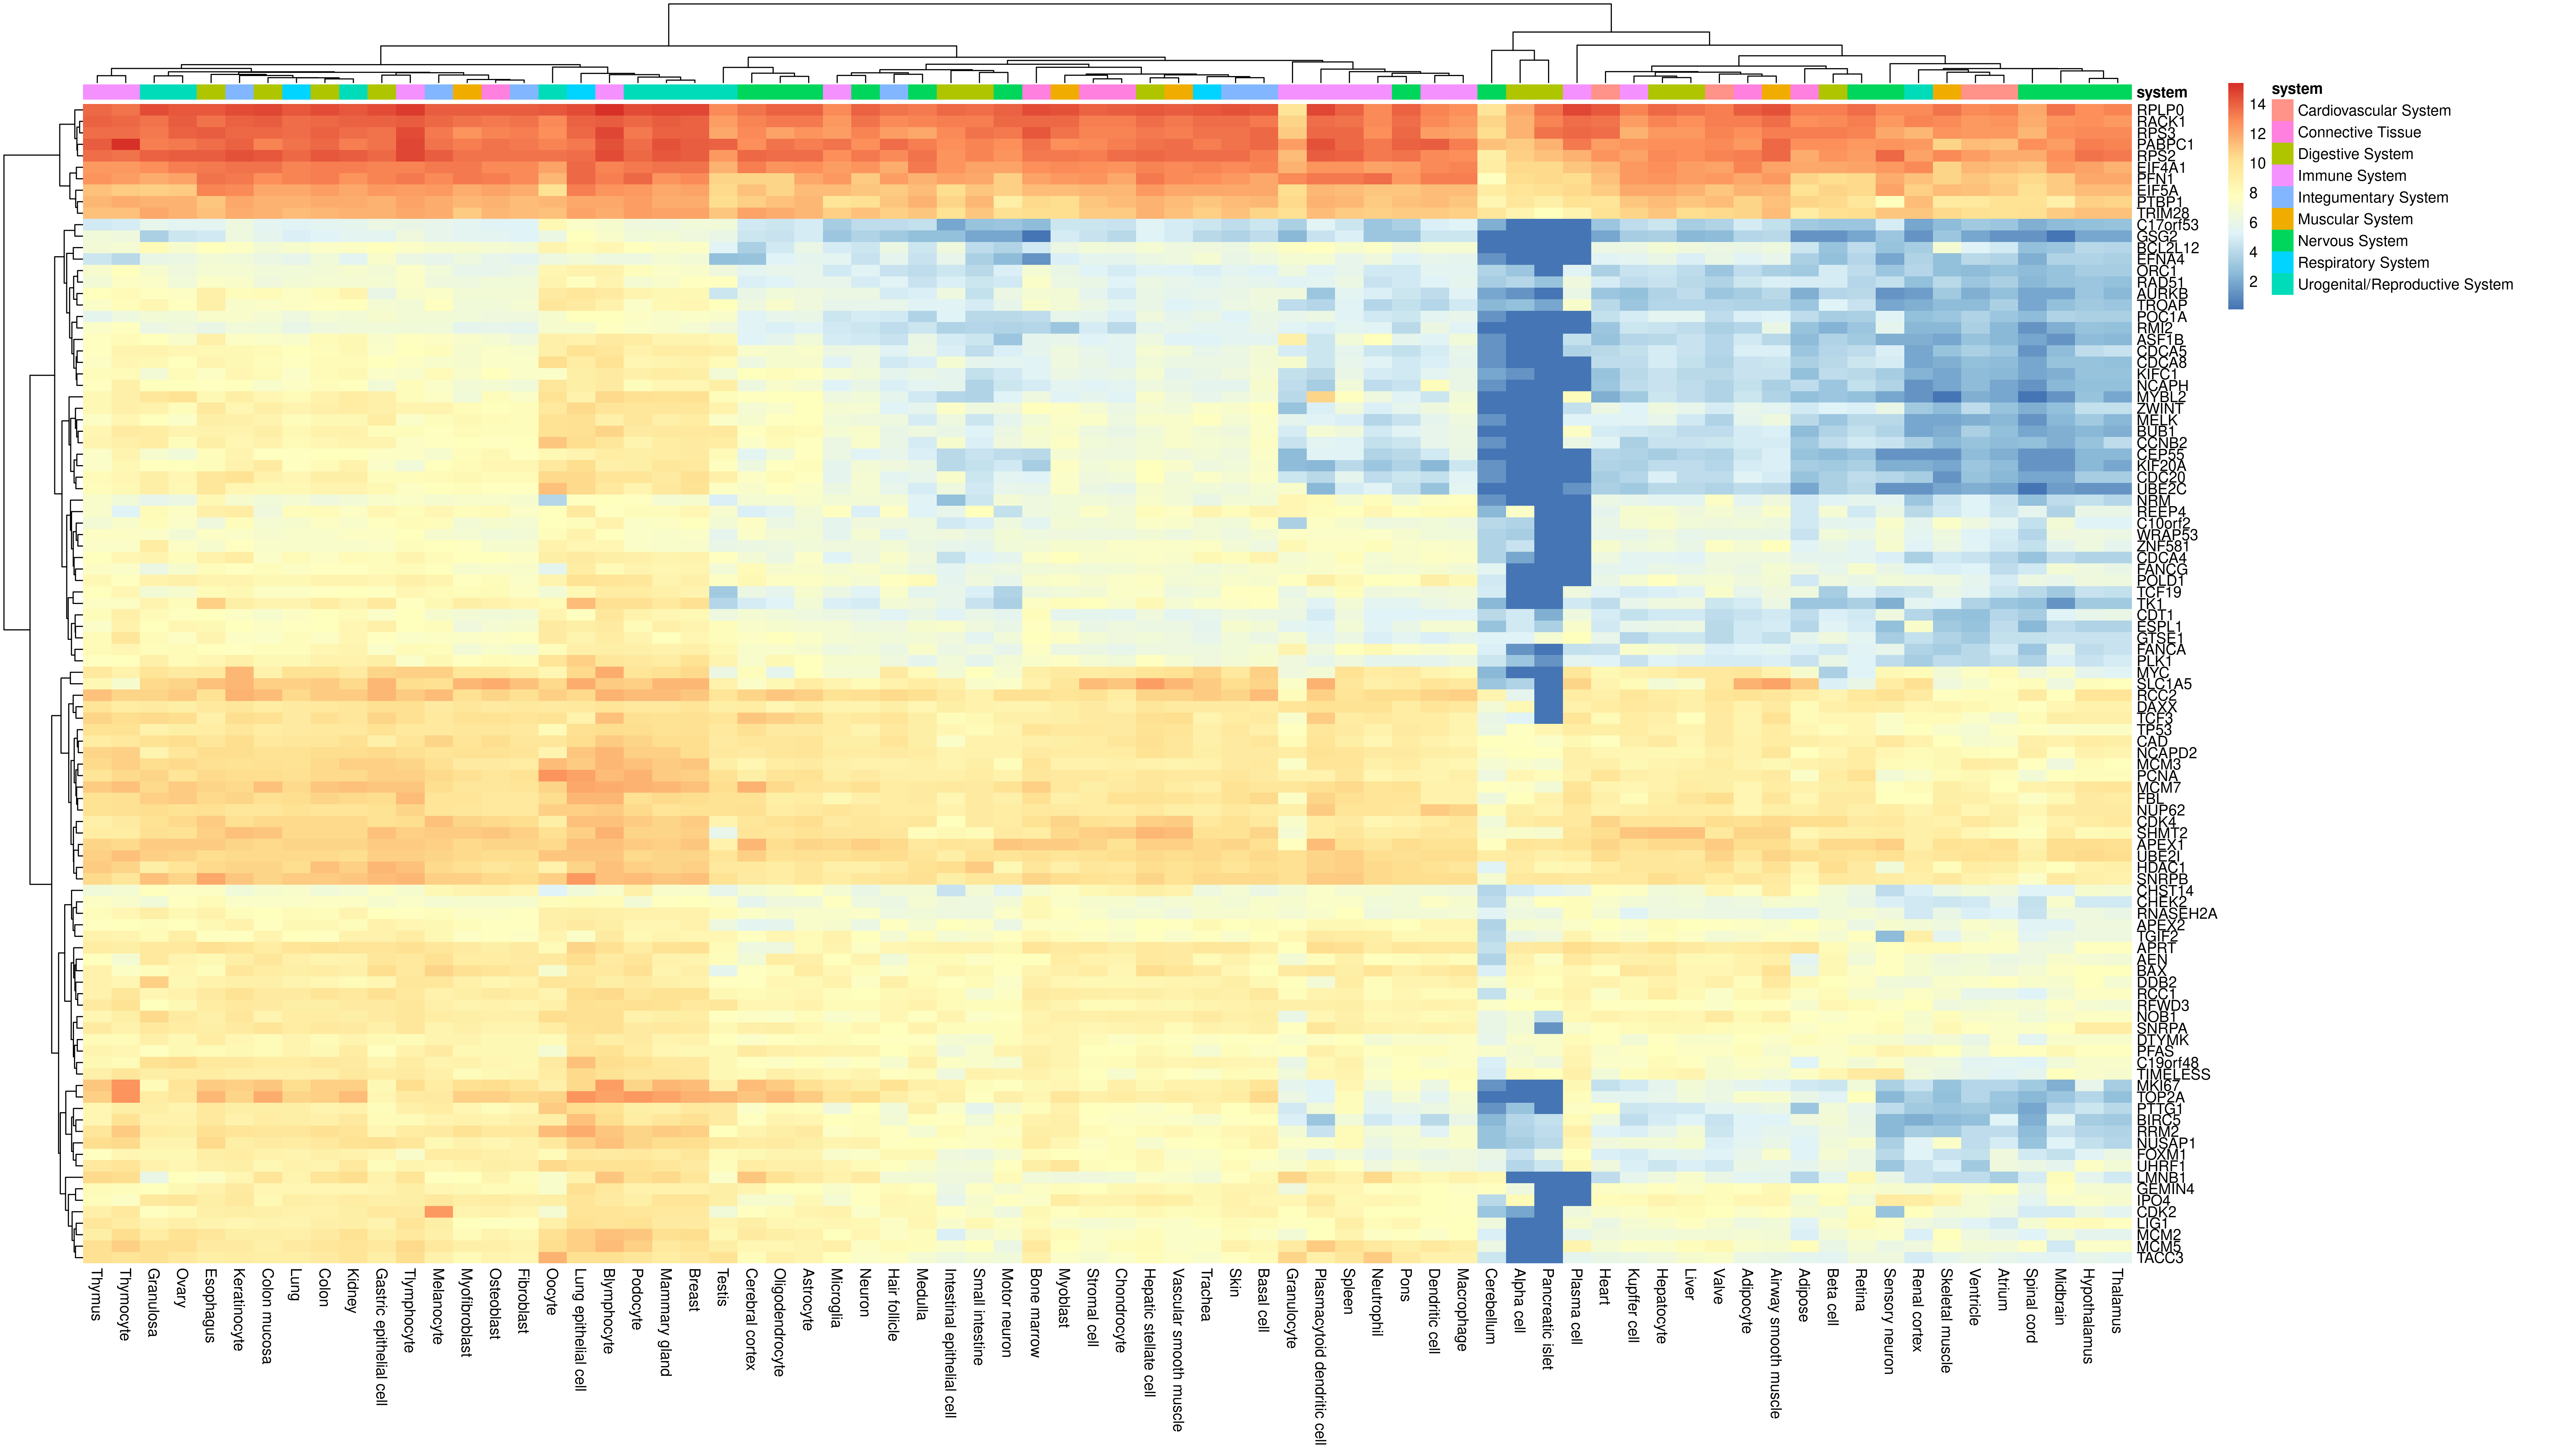

Values plotted in this chart, from the file beside it:
, Heart, Valve, Ventricle, Atrium, Osteoblast, Adipocyte, Stromal cell, Chondrocyte, Bone marrow, Adipose, Colon mucosa, Gastric epithelial cell, Hepatic stellate cell, Hepatocyte, Alpha cell, Colon, Esophagus, Beta cell, Liver, Intestinal epithelial cell, Pancreatic islet, Small intestine, Tlymphocyte
AEN, 8.684, 8.233, 6.583, 6.208, 9.2, 8.819, 8.819, 8.565, 7.873, 5.533, 9.736, 9.633, 9.526, 9.138, 8.803, 8.655, 8.29, 8.261, 8.243, 8.09, 7.589, 7.481, 9.499
APEX1, 10.64, 10.85, 9.898, 10.14, 10.56, 10.22, 10.6, 10.01, 10.87, 9.338, 10.43, 10.85, 10.8, 10.38, 9.767, 10.63, 10.9, 10.38, 10.45, 9.906, 9.75, 9.725, 10.92
APEX2, 7.868, 7.64, 7.204, 6.961, 7.753, 7.492, 7.627, 7.323, 7.603, 7.775, 7.718, 8.698, 7.886, 8.191, 7.119, 8.23, 8.33, 7.163, 7.873, 7.916, 6.899, 7.506, 8.428
APRT, 9.785, 9.123, 7.545, 7.467, 9.051, 9.263, 9.452, 9.126, 9.781, 9.756, 9.259, 9.888, 9.539, 9.756, 9.302, 9.91, 10.12, 8.215, 9.412, 8.777, 9.517, 8.787, 10.09
ASF1B, 2.925, 3.832, 2.925, 2.42, 6.862, 4.81, 5.287, 5.474, 5.726, 2.617, 7.357, 7.226, 6.387, 4.055, 0.1136, 8.125, 8.905, 3.676, 4.474, 4.946, 0.1136, 4.56, 7.675
AURKB, 3.174, 3.174, 2.163, 2.776, 6.696, 3.391, 5.726, 4.915, 6.853, 2.163, 8.153, 5.997, 5.952, 3.77, 1.21, 7.945, 8.916, 3.801, 4.167, 6.251, 0.1136, 4.313, 7.218
BAX, 7.627, 8.429, 6.827, 6.517, 9.787, 8.693, 9.182, 8.42, 8.672, 5.983, 9.199, 10.36, 10.22, 9.305, 8.461, 9.272, 8, 8.368, 8.471, 8.672, 8.213, 8.37, 9.573
BCL2L12, 6.147, 6.089, 5.26, 4.81, 6.909, 5.967, 6.614, 6.494, 4.712, 4.599, 6.82, 7.78, 6.966, 6.741, 0.1136, 7.39, 7.918, 2.925, 6.482, 6.485, 0.1136, 4.111, 7.351
BIRC5, 6.249, 4.538, 2.776, 5.228, 8.647, 5.316, 7.722, 7.487, 8.777, 6.499, 9.161, 8.22, 7.474, 4.93, 3.832, 8.935, 9.538, 6.81, 5.26, 7.692, 4.269, 6.647, 8.195
BUB1, 4.963, 4.111, 3.481, 2.776, 7.997, 4.994, 6.358, 6.05, 7.07, 2.617, 9.057, 7.939, 6.656, 4.635, 0.1136, 8.704, 8.704, 3.645, 4.111, 5.976, 0.1136, 5.316, 7.928
C10orf2, 6.066, 6.505, 6.318, 5.582, 7.024, 6.647, 6.662, 6.702, 5.551, 4.843, 6.865, 7.674, 7.351, 7.197, 3.645, 7.464, 6.529, 5.76, 6.583, 4.717, 0.1136, 5.023, 8.184
C17orf53, 3.174, 3.77, 3.285, 3.174, 5.442, 4.963, 4.599, 4.474, 2.617, 3.285, 5.474, 6.193, 5.343, 4.599, 0.1136, 5.515, 5.474, 3.056, 3.391, 1.813, 0.1136, 2.925, 5.998
C19orf48, 7.39, 7.139, 5.474, 5.513, 8.415, 7.519, 8.026, 8.108, 9.033, 5.26, 9.206, 8.64, 8.551, 8.187, 6.957, 9.524, 9.565, 7.394, 7.722, 7.472, 6.54, 7.175, 9.258
CAD, 7.675, 9.375, 7.13, 7.284, 10.27, 8.769, 9.282, 9.623, 8.931, 8.993, 9.517, 8.982, 10.09, 9.357, 7.638, 9.651, 9.703, 8.835, 8.385, 7.346, 7.37, 8.784, 9.858
CCNB2, 5.43, 4.636, 2.925, 2.617, 7.722, 4.963, 6.629, 6.54, 6.849, 3.285, 8.834, 8.683, 6.787, 4.431, 0.1136, 8.517, 9.045, 4.219, 4.431, 7.117, 0.1136, 5.049, 7.524
CDC20, 3.391, 4.139, 2.925, 2.42, 8.197, 5.343, 6.482, 6.601, 5.316, 2.925, 8.728, 8.019, 7.88, 5.106, 0.1136, 9.133, 9.737, 3.481, 4.167, 7.268, 0.1136, 4.599, 7.95
CDCA4, 6.35, 6.334, 4.431, 3.925, 7.903, 6.387, 7.229, 7.187, 7.311, 5.744, 7.385, 8.055, 7.37, 5.593, 1.813, 7.499, 8.824, 5.633, 5.387, 4.369, 0.1136, 5.287, 8.668
CDCA5, 4.004, 3.896, 3.481, 3.056, 7.309, 5.023, 5.866, 5.474, 5.76, 3.056, 8.204, 7.409, 6.917, 4.93, 0.1136, 8.043, 8.282, 3.925, 4.474, 5.076, 0.1136, 4.167, 7.825
CDCA8, 4.219, 3.77, 2.776, 2.617, 7.378, 4.515, 6.042, 5.593, 5.365, 3.481, 8.044, 7.898, 6.597, 4.963, 0.1136, 8.167, 8.604, 4.057, 4.352, 6.985, 0.1136, 5.773, 7.562
CDK2, 7.204, 7.851, 6.957, 6.334, 8.71, 7.397, 8.139, 7.977, 8.286, 7.063, 8.895, 9.492, 8.373, 7.972, 1.813, 8.728, 8.85, 6.642, 8.089, 7.679, 0.1136, 7.204, 9.322
CDK4, 10.58, 10.28, 9.505, 8.996, 10.42, 10.12, 10.01, 9.847, 9.908, 10.24, 10.4, 9.954, 10.81, 9.781, 9.263, 10.39, 10.88, 10.21, 9.606, 7.825, 9.483, 9.359, 10.27
CDT1, 4.9, 4.219, 2.776, 3.833, 6.647, 4.431, 5.744, 5.593, 8.048, 4.167, 7.007, 7.438, 6.398, 4.81, 4.746, 7.82, 7.79, 5.13, 4.778, 5.408, 2.163, 6.05, 7.859
CEP55, 3.832, 3.739, 2.617, 2.163, 8.346, 4.635, 6.523, 6.342, 4.055, 2.925, 7.722, 7.546, 6.777, 3.391, 0.1136, 7.847, 7.941, 2.617, 3.896, 3.954, 0.1136, 4.474, 7.609
CHEK2, 7.157, 6.195, 4.746, 5.92, 7.059, 6.35, 7.148, 7.07, 8.247, 6.961, 7.437, 7.044, 6.638, 6.465, 6.55, 7.562, 8.106, 6.647, 6.583, 6.393, 7.825, 6.35, 7.411
CHST14, 7.74, 8.426, 6.667, 6.411, 8.773, 7.499, 8.358, 8.538, 7.047, 7.88, 7.138, 7.504, 9.012, 6.667, 4.93, 6.638, 7.537, 6.741, 6.767, 4.431, 5.453, 6.777, 7.11
DAXX, 9.186, 9.463, 8.321, 8.065, 9.346, 8.693, 9.378, 8.983, 8.676, 8.193, 9.195, 10.16, 9.669, 9.41, 8.36, 9.526, 9.517, 8.941, 8.892, 9.015, 0.1136, 8.747, 10.15
DDB2, 8.773, 8.984, 7.346, 7.634, 8.45, 8.012, 8.368, 8.235, 8.886, 8.336, 8.844, 8.464, 8.424, 8.696, 8.12, 8.432, 8.781, 7.877, 8.501, 7.646, 7.909, 8.118, 9.74
DTYMK, 7.627, 7.303, 5.998, 7.341, 8.239, 7.746, 8.195, 7.499, 8.406, 7.986, 8.084, 8.295, 8.012, 7.69, 7.274, 8.16, 9.258, 7.518, 7.197, 6.852, 7.267, 6.796, 8.089
EFNA4, 5.43, 5.975, 3.954, 3.708, 5.918, 5.43, 5.752, 5.633, 1.21, 3.568, 6.146, 7.28, 6.131, 5.967, 0.1136, 6.583, 6.777, 2.776, 5.157, 5.839, 0.1136, 3.568, 6.098
EIF4A1, 11.59, 12.07, 11.46, 11.36, 12.95, 12.97, 12.77, 12.57, 12.73, 11.9, 13.52, 12.99, 13.08, 12.79, 10.37, 13.13, 13.39, 11.91, 12.31, 12.64, 10.48, 12.11, 13
EIF5A, 10.89, 11.12, 11.13, 10.94, 12.2, 11.65, 11.56, 11.57, 11.32, 9.98, 12, 12.43, 12.38, 11.9, 9.767, 12.25, 13.06, 10.61, 11.69, 10.3, 10.08, 11.03, 12.29
ESPL1, 4.712, 4.055, 2.925, 4.112, 6.995, 4.81, 6.058, 6.376, 7.653, 3.896, 7.475, 8.94, 6.147, 5.936, 4.778, 7.88, 8.317, 5.341, 6.147, 7.162, 3.481, 6.494, 7.847
FANCA, 4.431, 5.049, 3.954, 4.778, 7.277, 5.287, 6.168, 5.803, 7.609, 5.118, 8.04, 7.385, 6.334, 6.899, 1.21, 8.424, 7.802, 4.746, 6.54, 6.213, 0.1136, 6.473, 8.213
FANCG, 5.633, 6.473, 5.26, 4.244, 7.197, 6.225, 6.583, 6.705, 6.583, 6.465, 8.019, 7.949, 7.077, 6.034, 0.1136, 7.627, 7.99, 5.898, 5.843, 5.524, 0.1136, 6.147, 8.085
FBL, 8.878, 10.24, 8.856, 8.498, 9.547, 8.517, 9.281, 9.925, 10.16, 8.477, 10.21, 10.33, 10.02, 8.997, 7.88, 10.55, 10.42, 9.319, 9.674, 8.474, 8.767, 9.366, 11.38
FOXM1, 5.106, 5.301, 4.387, 6.455, 8.884, 5.811, 7.725, 8.024, 8.127, 5.235, 8.768, 8.527, 8.466, 5.474, 4.515, 8.867, 9.096, 6.955, 5.744, 6.452, 6.225, 6.161, 7.232
GEMIN4, 7.474, 7.928, 7.314, 7.912, 8.108, 7.69, 7.914, 8.253, 7.474, 7.873, 8.45, 8.625, 8.42, 7.69, 6.287, 8.459, 8.717, 7.901, 7.404, 6.13, 0.1136, 7.537, 8.993
GSG2, 1.813, 2.617, 1.813, 1.21, 5.504, 3.832, 4.453, 4.083, 0.1136, 1.21, 5.671, 5.618, 5.208, 3.481, 0.1136, 5.26, 4.778, 1.21, 2.42, 2.85, 0.1136, 1.813, 6.494
GTSE1, 5.811, 4.083, 3.285, 4.391, 7.553, 4.778, 6.792, 6.478, 7.814, 5.655, 7.356, 7.62, 6.583, 4.635, 5.208, 7.481, 8.626, 6.452, 4.56, 6.478, 6.909, 5.515, 7.418
HDAC1, 9.295, 10.19, 9.236, 9.013, 9.749, 9.085, 9.606, 9.545, 9.655, 8.637, 10.63, 11.45, 10.23, 9.636, 9.225, 11.23, 10.4, 10.32, 9.746, 10.27, 8.247, 10.85, 11.21
IPO4, 7.937, 8.041, 6.935, 6.545, 9.184, 8.477, 8.673, 8.768, 7.367, 6.702, 8.371, 8.857, 9.203, 8.615, 8.221, 8.984, 9, 8.042, 8.343, 5.851, 0.1136, 7.031, 9.072
KIF20A, 3.77, 3.896, 3.056, 2.617, 8.507, 4.873, 6.613, 6.968, 3.391, 3.391, 9.361, 7.415, 7.854, 4.219, 0.1136, 8.106, 8.031, 3.285, 4.111, 4.083, 0.1136, 4.387, 6.656
KIFC1, 2.925, 4.004, 2.617, 2.42, 7.88, 4.431, 5.835, 6.042, 5.408, 2.776, 8.082, 7.392, 6.957, 4.474, 1.21, 8.165, 7.464, 4.244, 3.954, 5.709, 0.1136, 4.313, 7.239
LIG1, 6.161, 7.062, 5.387, 4.871, 7.621, 6.387, 6.983, 7.138, 8.115, 5.43, 8.612, 8.573, 7.531, 7.211, 0.1136, 8.959, 8.563, 7.299, 7.645, 7.277, 0.1136, 8.296, 9.868
LMNB1, 4.167, 5.991, 4.167, 3.436, 8.587, 5.474, 6.404, 6.625, 6.571, 3.896, 9.891, 8.741, 7.33, 6.365, 0.1136, 9.868, 7.597, 5.655, 7.288, 6.421, 0.1136, 6.505, 9.785
MCM2, 6.494, 6.741, 6.387, 5.927, 8.548, 6.983, 7.363, 7.584, 8.648, 5.078, 9.032, 9.096, 7.968, 6.69, 0.1136, 9.322, 9.606, 6.597, 6.767, 5.143, 0.1136, 6.845, 9.494
MCM3, 8.946, 9.197, 9.234, 8.992, 9.38, 8.57, 8.813, 8.984, 9.859, 8.755, 10.15, 10.7, 8.8, 8.61, 7.267, 10.42, 10.07, 8.859, 8.773, 8.559, 6.899, 9.059, 10.54
MCM5, 6.975, 8.27, 6.796, 6.777, 8.937, 7.232, 7.427, 7.941, 9.576, 7.981, 8.981, 9.511, 8.115, 7.39, 0.1136, 9.625, 9.426, 5.983, 8.021, 7.233, 0.1136, 7.829, 10.39
MCM7, 8.61, 9.113, 8.563, 7.829, 9.738, 8.466, 9.119, 9.388, 10.69, 8.775, 11.21, 11, 9.674, 8.711, 7.464, 11.04, 10.66, 9.016, 9.288, 9.467, 6.758, 9.432, 11.02
MELK, 5.235, 3.77, 2.163, 2.42, 8.14, 5.76, 7.327, 6.312, 6.614, 4.004, 8.537, 9.255, 7.267, 5.886, 0.1136, 8.255, 9.124, 3.056, 4.746, 6.333, 0.1136, 4.56, 7.459
MKI67, 4.387, 6.133, 3.832, 3.893, 10.22, 5.76, 7.934, 8.983, 8.261, 4.712, 11.04, 8.334, 8.325, 5.674, 0.1136, 10.82, 10.95, 4.673, 6.712, 8.696, 0.1136, 8.066, 10.31
MYBL2, 2.163, 3.676, 2.163, 1.813, 8.011, 4.635, 5.735, 5.441, 6.275, 2.776, 8.511, 8.961, 7.218, 4.56, 0.1136, 8.81, 8.33, 3.056, 4.167, 3.824, 0.1136, 3.708, 8.061
MYC, 8.296, 9.526, 7.51, 8.125, 9.694, 9.62, 9.222, 9.343, 9.129, 7.047, 8.704, 10.59, 9.896, 9.088, 0.1136, 10.01, 9.591, 3.481, 9.459, 6.839, 0.1136, 7.822, 10.72
NCAPD2, 8.525, 8.977, 8.051, 7.812, 9.959, 8.777, 9.161, 9.185, 9.305, 7.88, 10, 10.5, 9.982, 8.36, 7.841, 10.25, 10.32, 8.395, 8.243, 8.646, 7.627, 8.796, 10.17
NCAPH, 3.056, 3.676, 2.617, 1.813, 6.904, 4.352, 5.354, 5.524, 4.858, 4.167, 7.204, 6.724, 6.237, 4.515, 0.1136, 7.923, 7.645, 3.115, 4.219, 5.624, 0.1136, 3.77, 8
NOB1, 8.735, 9.404, 7.306, 7.179, 8.86, 8.321, 8.847, 9.117, 8.601, 7.692, 8.537, 9.39, 8.953, 8.629, 6.702, 9.178, 8.966, 7.423, 8.461, 8.552, 4.269, 7.339, 9.714
NRM, 6.131, 7.479, 5.26, 4.517, 7.172, 5.515, 6.678, 6.54, 6.322, 4.843, 6.662, 7.203, 7.157, 5.593, 0.1136, 6.482, 8.23, 5.442, 5.533, 2.85, 0.1136, 4.673, 7.411
NUP62, 8.737, 9.241, 8.477, 8.855, 9.456, 8.517, 9.184, 9.275, 9.467, 8.878, 9.652, 9.919, 9.464, 9.179, 9.138, 9.866, 10.19, 9.395, 9.182, 8.818, 8.681, 9.337, 10.54
NUSAP1, 6.505, 5.078, 4.167, 4.887, 8.46, 5.593, 7.589, 7.932, 9.225, 5.26, 9.376, 10.1, 7.127, 6.777, 3.391, 9.475, 10.51, 6.556, 7.055, 7.654, 3.954, 7.541, 9.725
ORC1, 3.568, 3.056, 2.617, 2.925, 5.918, 4.167, 5.287, 4.994, 6.946, 3.285, 6.658, 6.705, 5.343, 4.599, 3.056, 6.823, 6.946, 4.873, 4.111, 4.673, 0.1136, 3.954, 7.376
... 41 more rows
